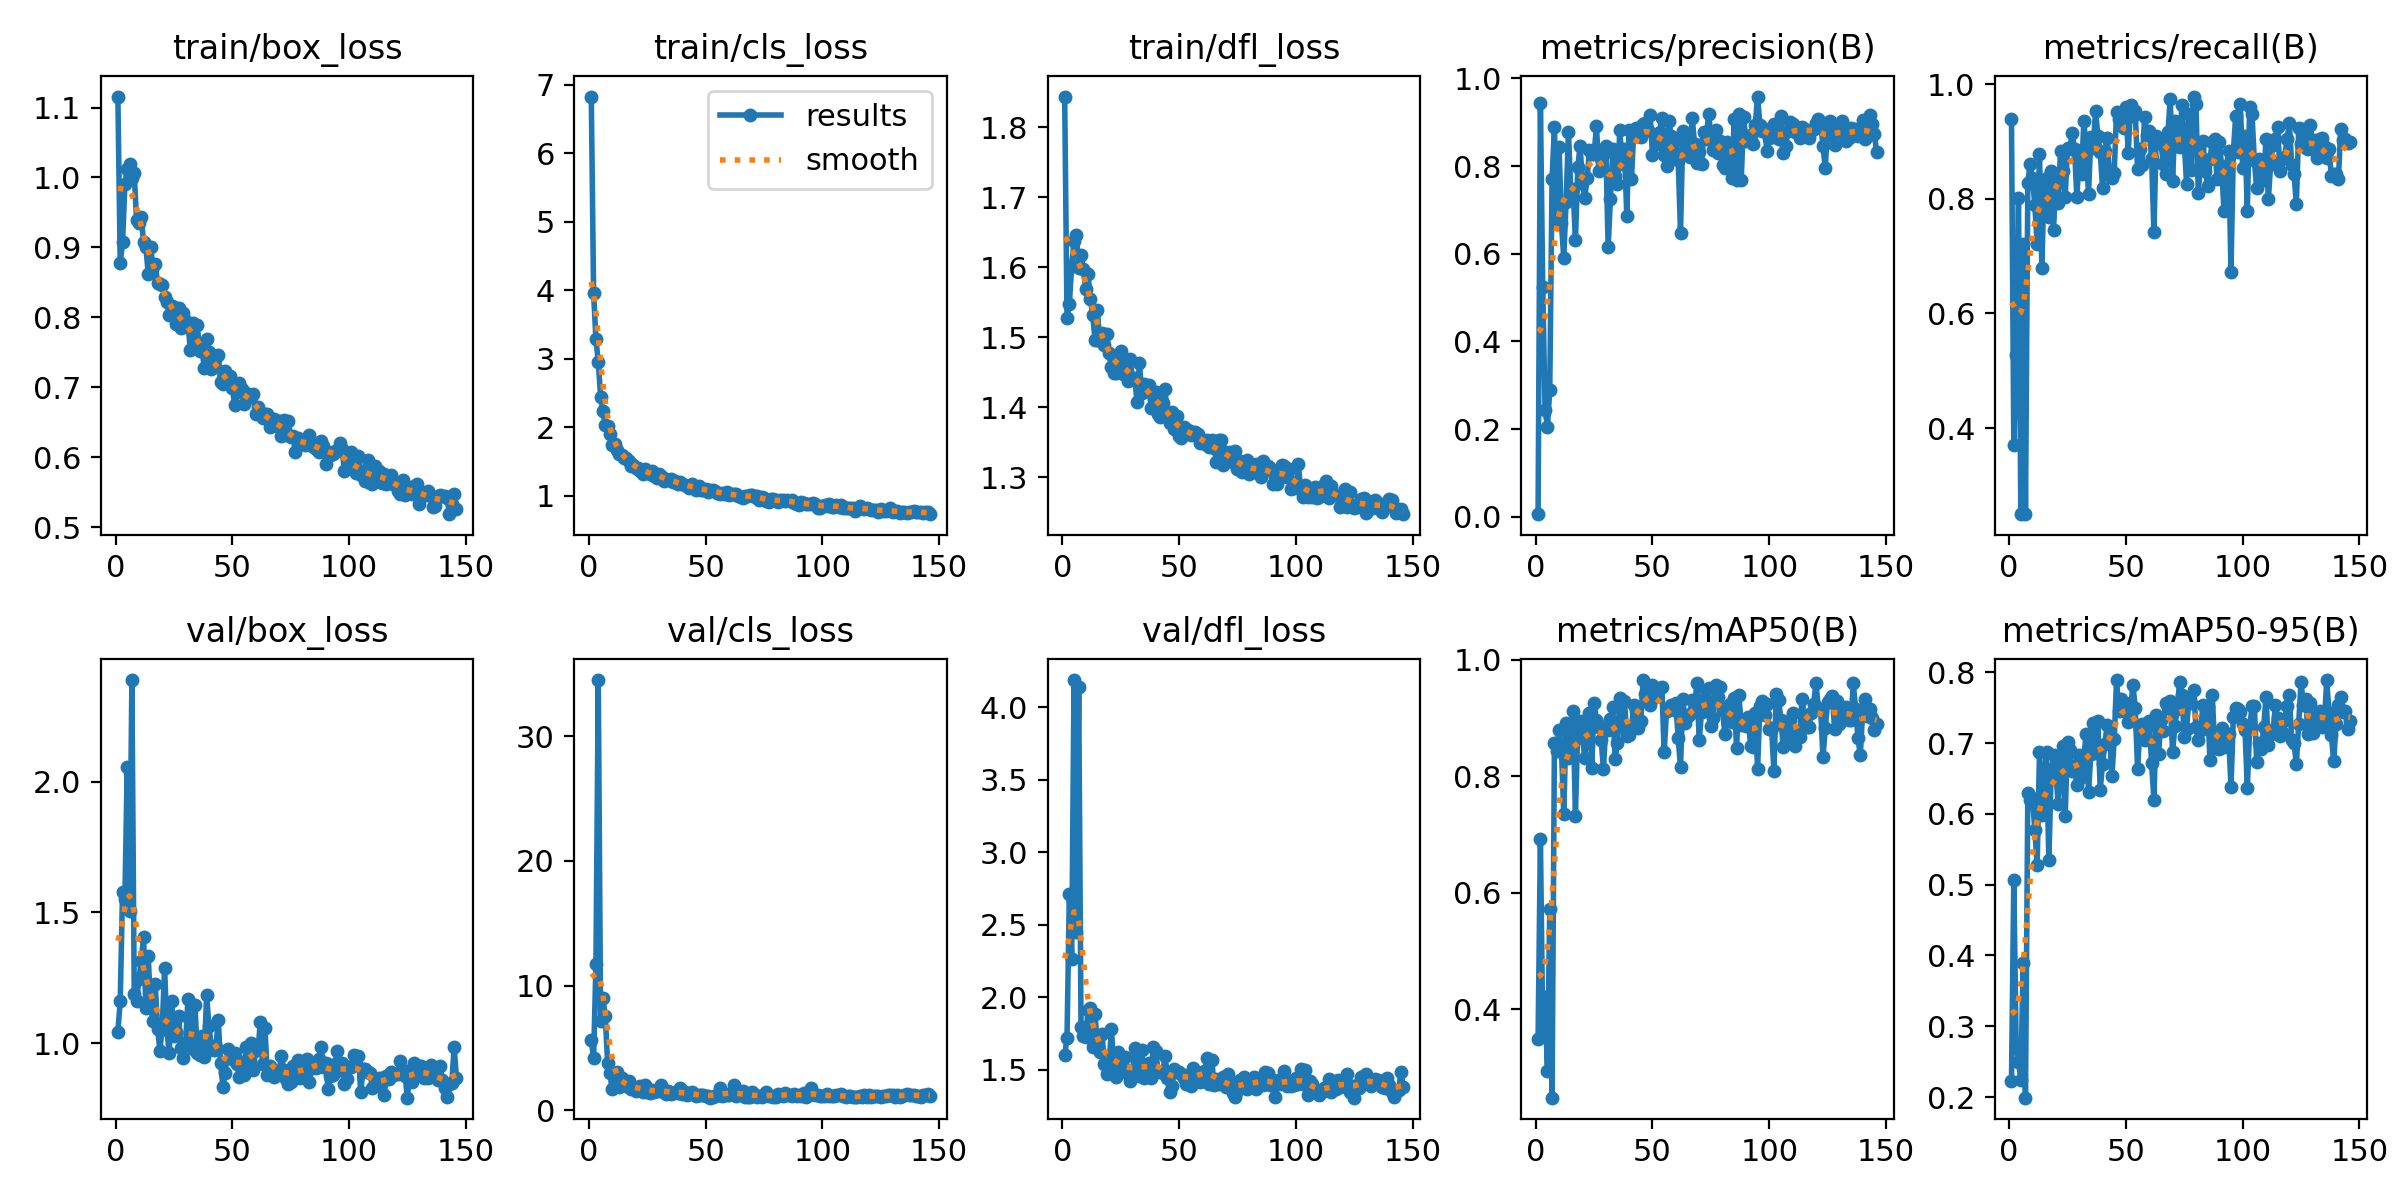

Source data for this figure (header and first rows):
epoch, time, train/box_loss, train/cls_loss, train/dfl_loss, metrics/precision(B), metrics/recall(B), metrics/mAP50(B), metrics/mAP50-95(B), val/box_loss, val/cls_loss, val/dfl_loss, lr/pg0, lr/pg1, lr/pg2
1, 37.96, 1.116, 6.826, 1.844, 0.00583, 0.9398, 0.3501, 0.2219, 1.045, 5.615, 1.598, 0.003258, 0.003258, 0.003258
2, 55.71, 0.8779, 3.955, 1.528, 0.943, 0.3706, 0.6928, 0.5064, 1.161, 4.22, 1.719, 0.006591, 0.006591, 0.006591
3, 73.57, 0.907, 3.28, 1.548, 0.5232, 0.5278, 0.364, 0.2722, 1.578, 11.76, 2.711, 0.009924, 0.009924, 0.009924
4, 91.38, 0.99, 2.954, 1.602, 0.2446, 0.801, 0.422, 0.2498, 1.551, 34.49, 2.266, 0.01, 0.01, 0.01
5, 109.2, 1.012, 2.447, 1.638, 0.2049, 0.25, 0.295, 0.2245, 2.056, 7.154, 4.188, 0.01, 0.01, 0.01
6, 126.9, 1.019, 2.23, 1.647, 0.2886, 0.7203, 0.5719, 0.3893, 1.507, 8.976, 2.448, 0.01, 0.01, 0.01
7, 144.6, 0.9994, 2.029, 1.599, 0.7714, 0.25, 0.2487, 0.1991, 2.388, 7.568, 4.14, 0.01, 0.01, 0.01
8, 162.1, 1.006, 2.023, 1.617, 0.8895, 0.8276, 0.8573, 0.6298, 1.189, 3.767, 1.792, 0.01, 0.01, 0.01
9, 179.3, 0.9391, 1.899, 1.598, 0.6683, 0.8613, 0.8441, 0.6191, 1.161, 2.973, 1.731, 0.01, 0.01, 0.01
10, 196.2, 0.9342, 1.738, 1.57, 0.8447, 0.8356, 0.88, 0.6224, 1.245, 1.751, 1.725, 0.01, 0.01, 0.01
11, 213.5, 0.9434, 1.75, 1.59, 0.6694, 0.7884, 0.8473, 0.5778, 1.316, 2.25, 1.915, 0.01, 0.01, 0.01
12, 231, 0.9071, 1.67, 1.554, 0.5909, 0.7208, 0.7344, 0.5274, 1.405, 3.041, 1.923, 0.01, 0.01, 0.01
13, 248.8, 0.9003, 1.614, 1.533, 0.7191, 0.8787, 0.8911, 0.6872, 1.135, 1.886, 1.659, 0.01, 0.01, 0.01
14, 267, 0.8623, 1.587, 1.496, 0.8776, 0.6794, 0.832, 0.5992, 1.333, 2.629, 1.882, 0.01, 0.01, 0.01
15, 284.3, 0.9008, 1.555, 1.539, 0.7443, 0.8316, 0.8735, 0.6511, 1.141, 2.202, 1.664, 0.01, 0.01, 0.01
16, 302.6, 0.8733, 1.556, 1.494, 0.747, 0.837, 0.9119, 0.6878, 1.086, 1.943, 1.621, 0.01, 0.01, 0.01
17, 320.8, 0.876, 1.505, 1.507, 0.6307, 0.7681, 0.7322, 0.5349, 1.226, 2.349, 1.748, 0.01, 0.01, 0.01
18, 339, 0.8497, 1.44, 1.49, 0.798, 0.848, 0.8853, 0.6566, 1.057, 1.69, 1.54, 0.01, 0.01, 0.01
19, 356.4, 0.8474, 1.452, 1.504, 0.8456, 0.7448, 0.8945, 0.6827, 0.9724, 1.907, 1.473, 0.01, 0.01, 0.01
20, 374, 0.8465, 1.409, 1.477, 0.7619, 0.8392, 0.8663, 0.6596, 1.063, 1.568, 1.527, 0.01, 0.01, 0.01
21, 392.1, 0.8287, 1.407, 1.457, 0.7283, 0.7929, 0.8312, 0.6142, 1.29, 1.84, 1.777, 0.01, 0.01, 0.01
22, 410, 0.8217, 1.36, 1.449, 0.7726, 0.8825, 0.8858, 0.6767, 1.05, 1.933, 1.545, 0.01, 0.01, 0.01
23, 427.4, 0.8036, 1.321, 1.449, 0.8367, 0.848, 0.9089, 0.6956, 0.9627, 1.457, 1.449, 0.01, 0.01, 0.01
24, 444.9, 0.8162, 1.383, 1.468, 0.8279, 0.8031, 0.8143, 0.5967, 1.163, 2.001, 1.62, 0.009999, 0.009999, 0.009999
25, 462, 0.8153, 1.359, 1.481, 0.8277, 0.8894, 0.926, 0.7011, 1.028, 1.471, 1.499, 0.009999, 0.009999, 0.009999
26, 478.7, 0.7907, 1.32, 1.448, 0.8909, 0.8876, 0.896, 0.6909, 1.043, 1.378, 1.522, 0.009999, 0.009999, 0.009999
27, 495.9, 0.8139, 1.356, 1.464, 0.7878, 0.9143, 0.8837, 0.6602, 1.105, 1.603, 1.584, 0.009999, 0.009999, 0.009999
28, 513.5, 0.7853, 1.281, 1.438, 0.8181, 0.887, 0.862, 0.6675, 0.9822, 1.445, 1.468, 0.009999, 0.009999, 0.009999
29, 531.1, 0.8057, 1.264, 1.469, 0.8259, 0.8031, 0.8126, 0.6417, 0.9428, 1.668, 1.42, 0.009999, 0.009999, 0.009999
30, 548.6, 0.7943, 1.321, 1.442, 0.8462, 0.874, 0.8854, 0.6834, 1.001, 1.517, 1.46, 0.009999, 0.009999, 0.009999
31, 566.1, 0.7924, 1.293, 1.441, 0.6152, 0.8429, 0.8798, 0.6528, 1.168, 2.003, 1.649, 0.009999, 0.009999, 0.009999
32, 583.3, 0.7537, 1.211, 1.407, 0.7252, 0.9363, 0.8977, 0.6815, 1.042, 1.499, 1.53, 0.009999, 0.009999, 0.009999
33, 600.3, 0.7923, 1.245, 1.464, 0.8383, 0.8848, 0.918, 0.7137, 0.9783, 1.335, 1.454, 0.009999, 0.009999, 0.009999
34, 617.9, 0.7661, 1.225, 1.421, 0.777, 0.8079, 0.83, 0.6305, 1.148, 1.531, 1.639, 0.009999, 0.009999, 0.009999
35, 635.4, 0.7889, 1.246, 1.434, 0.7592, 0.908, 0.8576, 0.6851, 0.9619, 1.278, 1.444, 0.009999, 0.009999, 0.009999
36, 653.2, 0.7518, 1.199, 1.428, 0.8822, 0.8878, 0.9348, 0.7284, 0.9541, 1.379, 1.458, 0.009999, 0.009999, 0.009999
37, 670.6, 0.7544, 1.211, 1.432, 0.8039, 0.9536, 0.8852, 0.6866, 1.029, 1.445, 1.546, 0.009999, 0.009999, 0.009999
38, 688.4, 0.7276, 1.168, 1.399, 0.8386, 0.9093, 0.9298, 0.7317, 0.9491, 1.412, 1.439, 0.009999, 0.009999, 0.009999
39, 706.8, 0.7683, 1.199, 1.422, 0.6851, 0.882, 0.8685, 0.6341, 1.185, 1.826, 1.655, 0.009999, 0.009999, 0.009999
40, 724.9, 0.7506, 1.167, 1.422, 0.8821, 0.8184, 0.87, 0.6709, 1.067, 1.318, 1.628, 0.009999, 0.009999, 0.009999
41, 742.4, 0.7257, 1.149, 1.391, 0.7708, 0.8837, 0.8838, 0.6991, 0.9909, 1.459, 1.49, 0.009998, 0.009998, 0.009998
42, 759.9, 0.7282, 1.146, 1.386, 0.8824, 0.9065, 0.9218, 0.7259, 0.9758, 1.236, 1.486, 0.009998, 0.009998, 0.009998
43, 777.3, 0.7438, 1.116, 1.406, 0.8875, 0.839, 0.9126, 0.7117, 0.987, 1.326, 1.478, 0.009998, 0.009998, 0.009998
44, 795.5, 0.7462, 1.166, 1.426, 0.8791, 0.8359, 0.8824, 0.6535, 1.089, 1.492, 1.596, 0.009998, 0.009998, 0.009998
45, 813.2, 0.7069, 1.126, 1.386, 0.8666, 0.8453, 0.8954, 0.7053, 0.9233, 1.304, 1.443, 0.009998, 0.009998, 0.009998
46, 830.4, 0.7042, 1.078, 1.378, 0.8956, 0.9521, 0.9649, 0.7893, 0.8352, 1.185, 1.344, 0.009998, 0.009998, 0.009998
47, 848, 0.7229, 1.142, 1.394, 0.899, 0.9388, 0.9415, 0.745, 0.887, 1.204, 1.389, 0.009998, 0.009998, 0.009998
48, 865.8, 0.7097, 1.08, 1.37, 0.8819, 0.9286, 0.9515, 0.7624, 0.9784, 1.243, 1.503, 0.009998, 0.009998, 0.009998
49, 884.2, 0.7153, 1.088, 1.388, 0.9163, 0.9235, 0.9223, 0.7451, 0.9471, 1.264, 1.485, 0.009998, 0.009998, 0.009998
50, 902.4, 0.6995, 1.093, 1.36, 0.8255, 0.9608, 0.9572, 0.7565, 0.9407, 1.171, 1.482, 0.009998, 0.009998, 0.009998
51, 920.6, 0.6749, 1.055, 1.356, 0.8709, 0.8791, 0.9353, 0.7296, 0.9629, 1.132, 1.473, 0.009998, 0.009998, 0.009998
52, 938.5, 0.6924, 1.077, 1.372, 0.8507, 0.9643, 0.9378, 0.7478, 0.9205, 1.021, 1.441, 0.009997, 0.009997, 0.009997
53, 956.2, 0.7053, 1.088, 1.366, 0.8783, 0.9439, 0.9518, 0.7823, 0.87, 1.109, 1.4, 0.009997, 0.009997, 0.009997
54, 973.9, 0.6978, 1.065, 1.367, 0.9089, 0.9526, 0.9533, 0.75, 0.9308, 1.168, 1.466, 0.009997, 0.009997, 0.009997
55, 992.1, 0.6759, 1.035, 1.361, 0.8264, 0.8526, 0.8408, 0.6634, 0.8787, 1.273, 1.385, 0.009997, 0.009997, 0.009997
56, 1009, 0.6915, 1.031, 1.365, 0.8008, 0.8864, 0.9125, 0.7202, 0.9853, 1.835, 1.514, 0.009997, 0.009997, 0.009997
57, 1027, 0.6869, 1.043, 1.364, 0.904, 0.8587, 0.9133, 0.7274, 0.9106, 1.184, 1.44, 0.009997, 0.009997, 0.009997
58, 1044, 0.6858, 1.02, 1.362, 0.8697, 0.9423, 0.9227, 0.7044, 1.002, 1.256, 1.469, 0.009997, 0.009997, 0.009997
59, 1061, 0.6905, 1.059, 1.349, 0.8254, 0.9119, 0.9134, 0.7228, 0.8979, 1.274, 1.415, 0.009997, 0.009997, 0.009997
60, 1078, 0.6614, 1.006, 1.351, 0.8607, 0.9189, 0.925, 0.7318, 0.9754, 1.237, 1.486, 0.009997, 0.009997, 0.009997
... 86 more rows
